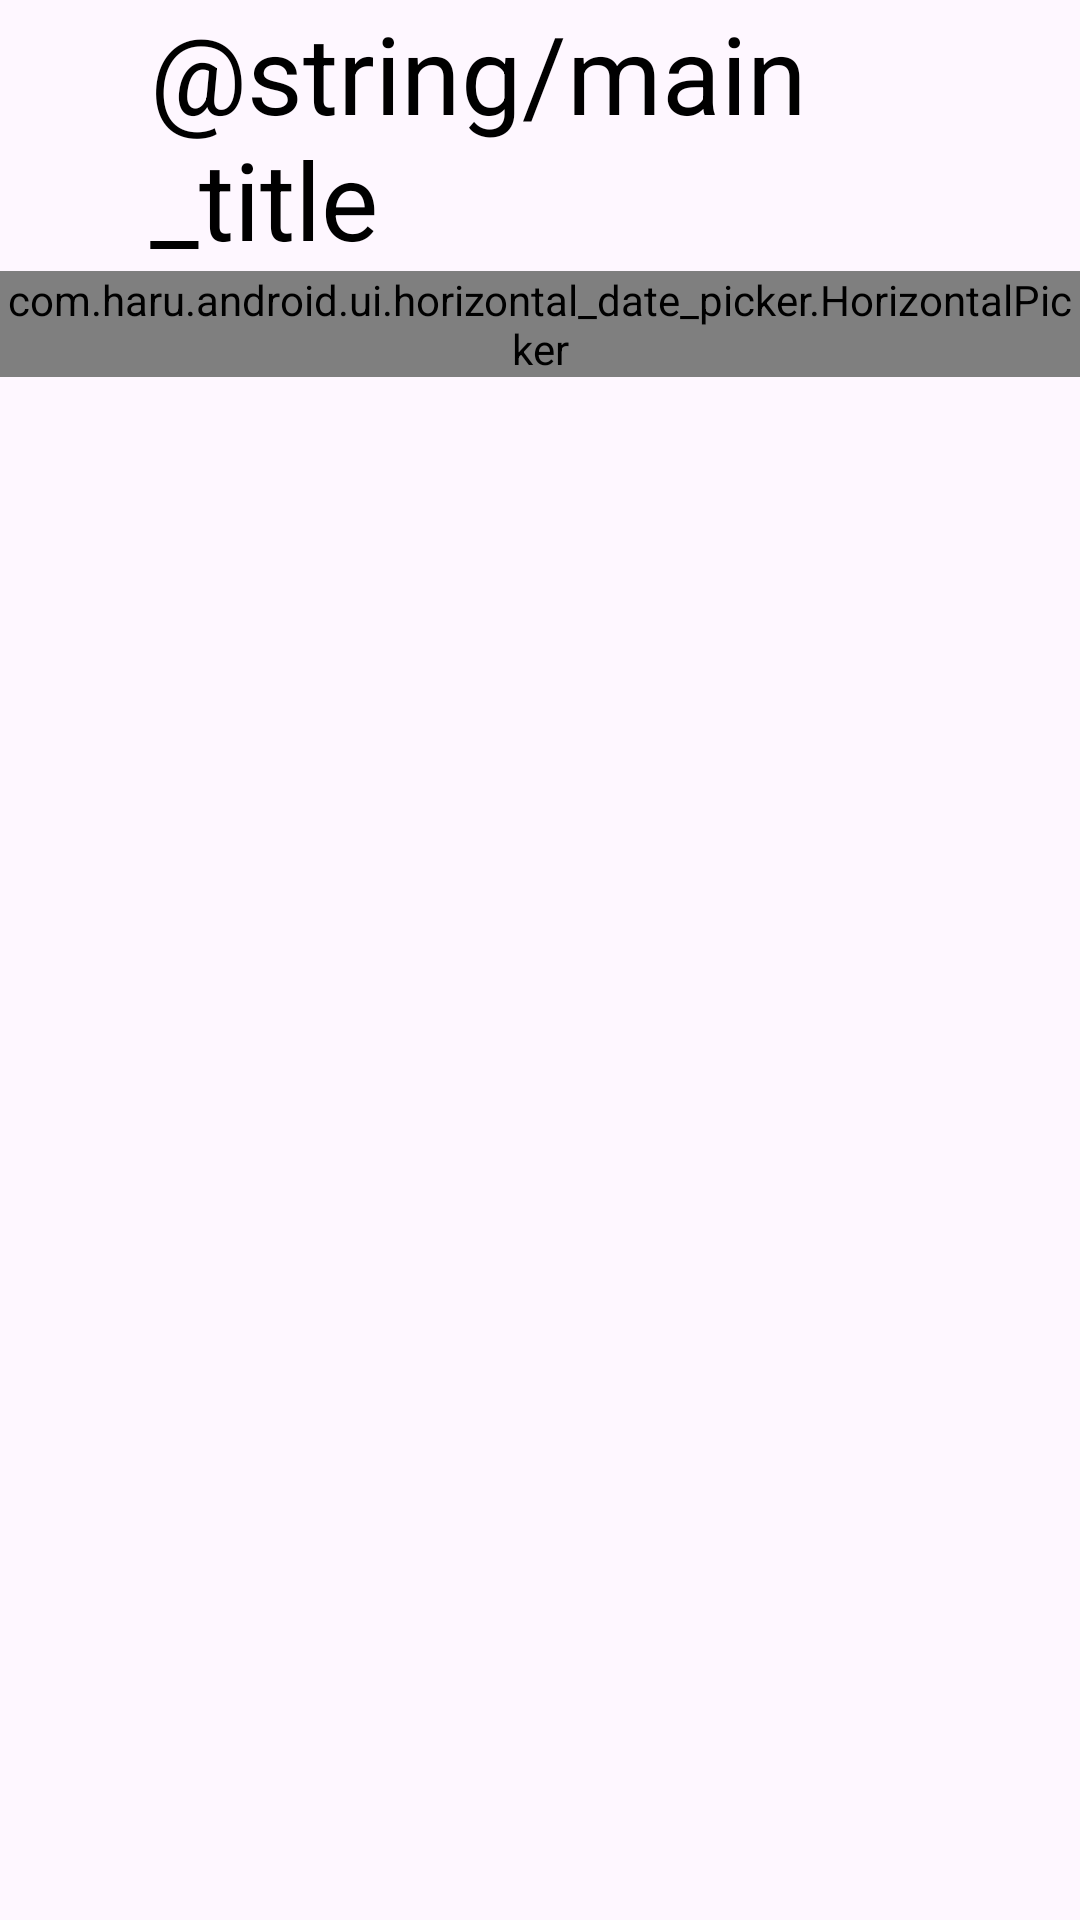

This screen was rendered from an Android layout file. Write that file and the resources it references.
<!-- AndroidManifest.xml: application theme Theme.Haru -->
<!-- res/layout/fragment_home.xml -->
<?xml version="1.0" encoding="utf-8"?>
<androidx.appcompat.widget.LinearLayoutCompat xmlns:android="http://schemas.android.com/apk/res/android"
    xmlns:app="http://schemas.android.com/apk/res-auto"
    xmlns:tools="http://schemas.android.com/tools"
    android:layout_width="match_parent"
    android:layout_height="match_parent"
    android:orientation="vertical"
    android:layout_alignParentLeft="true"
    android:layout_alignParentTop="true"
    tools:context=".main.ui.home.HomeFragment">
    
    <LinearLayout
        android:layout_width="match_parent"
        android:layout_height="wrap_content"
        android:orientation="horizontal"
        android:layout_marginStart="50dp"
        android:layout_marginEnd="50dp"
        >
        <TextView
            android:layout_width="wrap_content"
            android:layout_height="wrap_content"
            android:text="@string/main_title"
            android:textAppearance="@style/main_title"
            android:gravity="top|start"
            />
        <View
            android:layout_width="0dp"
            android:layout_height="0dp"
            android:layout_weight="1"
            />
        <Button
            android:id="@+id/today_btn"
            android:layout_width="wrap_content"
            android:layout_height="wrap_content"
            android:text="@string/today"
            android:textColor="@color/black"
            android:background="#00000000"
            android:layout_gravity="end"/>
"
    </LinearLayout>

    <androidx.appcompat.widget.LinearLayoutCompat
        android:layout_width="match_parent"
        android:layout_height="wrap_content"
        android:orientation="horizontal"
        >
        <com.haru.android.ui.horizontal_date_picker.HorizontalPicker
            android:id="@+id/main_datePicker"
            android:layout_width="match_parent"
            android:layout_height="wrap_content"
            android:background="@color/white"
            />

    </androidx.appcompat.widget.LinearLayoutCompat>
    <LinearLayout
        android:id="@+id/adder_layout"
        android:layout_width="match_parent"
        android:layout_height="wrap_content"
        android:orientation="vertical" />
    <androidx.viewpager2.widget.ViewPager2
        android:id="@+id/main_schedule_view_pager"
        android:layout_width="match_parent"
        android:layout_height="match_parent" />

</androidx.appcompat.widget.LinearLayoutCompat>
<!-- resources referenced by this layout -->
<resources>
  <color name="black">#FF000000</color>
  <color name="white">#FFFFFFFF</color>
  <style name="main_title">
          <item name="android:textSize">36sp</item>
          <item name="android:textColor">#000000</item>
      </style>
  <style name="Theme.Haru" parent="Base.Theme.Haru" />
  <style name="Base.Theme.Haru" parent="Theme.Material3.DayNight.NoActionBar">
          
          
      </style>
</resources>
